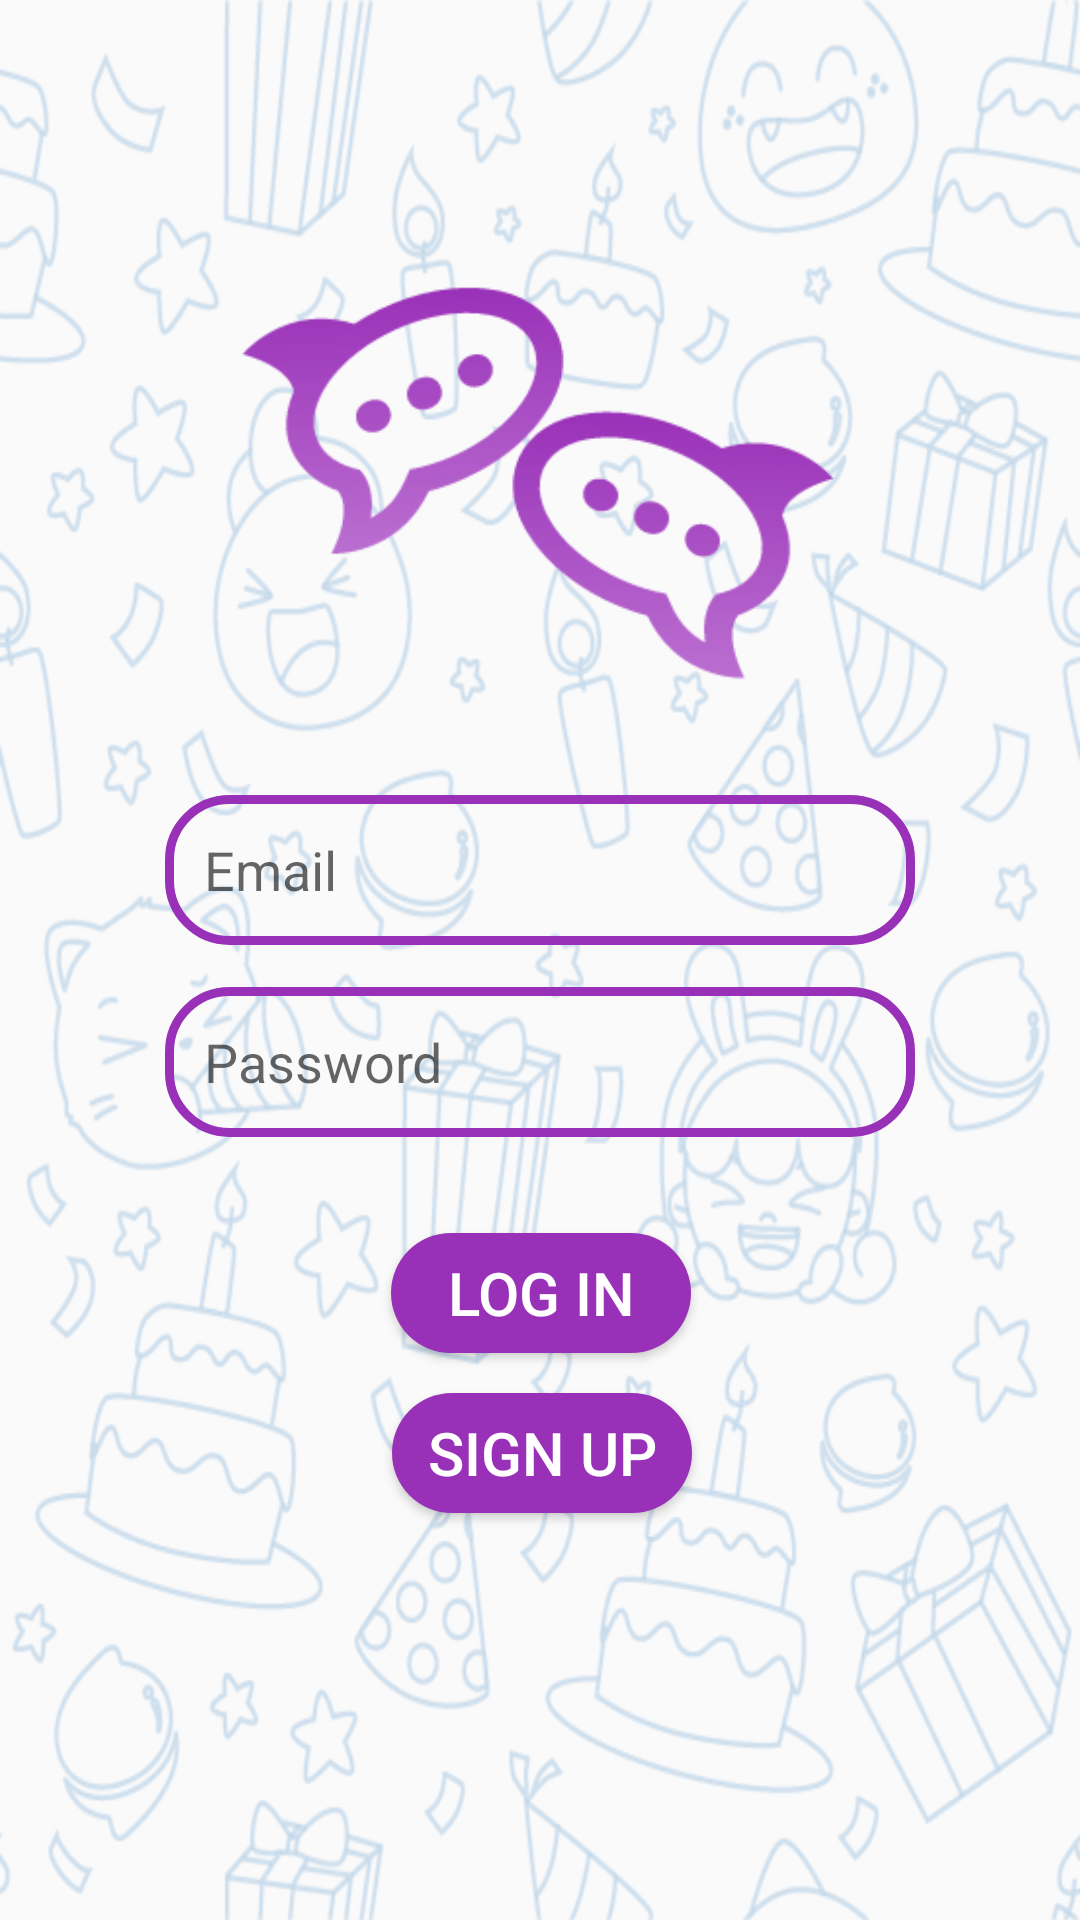

Write the Android layout XML for this screen, with the resource values it uses.
<!-- AndroidManifest.xml: application theme Theme.SimpleChat -->
<!-- res/layout/fragment_sign_in.xml -->
<?xml version="1.0" encoding="utf-8"?>
<androidx.constraintlayout.widget.ConstraintLayout xmlns:android="http://schemas.android.com/apk/res/android"
    xmlns:app="http://schemas.android.com/apk/res-auto"
    xmlns:tools="http://schemas.android.com/tools"
    android:id="@+id/constraint"
    android:layout_width="fill_parent"
    android:layout_height="fill_parent"
    android:background="@drawable/backgroundx"
    tools:context=".View.SignIn">

    <ImageView
        android:id="@+id/app_logo"
        android:layout_width="200dp"
        android:layout_height="200dp"
        android:layout_marginTop="52dp"
        android:contentDescription="TODO"
        android:src="@drawable/chatting"
        app:layout_constraintEnd_toEndOf="parent"
        app:layout_constraintHorizontal_bias="0.497"
        app:layout_constraintStart_toStartOf="parent"
        app:layout_constraintTop_toTopOf="parent" />

    <EditText
        android:id="@+id/emailText"
        android:layout_width="250dp"
        android:layout_height="50dp"
        android:layout_marginTop="13dp"
        android:background="@drawable/edt_background"
        android:hint="Email"
        android:paddingLeft="13dp"
        app:layout_constraintEnd_toEndOf="parent"
        app:layout_constraintStart_toStartOf="parent"
        app:layout_constraintTop_toBottomOf="@+id/app_logo" />

    <EditText
        android:id="@+id/passwordText"
        android:layout_width="250dp"
        android:layout_height="50dp"
        android:layout_marginTop="14dp"
        android:background="@drawable/edt_background"
        android:hint="Password"
        android:paddingLeft="13dp"
        app:layout_constraintEnd_toEndOf="parent"
        app:layout_constraintStart_toStartOf="parent"
        app:layout_constraintTop_toBottomOf="@+id/emailText" />

    <Button
        android:id="@+id/button_login"
        android:layout_width="100dp"
        android:layout_height="40dp"
        android:layout_marginTop="32dp"
        android:background="@drawable/button_background"
        android:onClick="logIn"
        android:text="Log In"
        android:textColor="@color/white"
        android:textSize="20sp"
        app:layout_constraintEnd_toEndOf="parent"
        app:layout_constraintHorizontal_bias="0.501"
        app:layout_constraintStart_toStartOf="parent"
        app:layout_constraintTop_toBottomOf="@+id/passwordText" />

    <Button
        android:id="@+id/button_signup"
        android:layout_width="100dp"
        android:layout_height="40dp"
        android:layout_marginTop="15dp"
        android:layout_marginBottom="151dp"
        android:background="@drawable/button_background"
        android:onClick="signUp"
        android:text="Sign Up"
        android:textColor="@color/white"
        android:textSize="20sp"
        app:layout_constraintBottom_toBottomOf="parent"
        app:layout_constraintEnd_toEndOf="parent"
        app:layout_constraintHorizontal_bias="0.502"
        app:layout_constraintStart_toStartOf="parent"
        app:layout_constraintTop_toBottomOf="@+id/button_login"
        app:layout_constraintVertical_bias="0.104" />


</androidx.constraintlayout.widget.ConstraintLayout>
<!-- resources referenced by this layout -->
<resources>
  <color name="white">#FFFFFFFF</color>
  <!-- drawable backgroundx: png bitmap (drawable, 614024 bytes) -->
  <!-- drawable button_background (drawable) -->
  <?xml version="1.0" encoding="utf-8"?>
  <shape xmlns:android="http://schemas.android.com/apk/res/android">
      <corners android:radius="200dp" ></corners>
      <solid android:color="@color/nice"></solid>
  </shape>
  <!-- drawable chatting: png bitmap (drawable, 19112 bytes) -->
  <!-- drawable edt_background (drawable) -->
  <?xml version="1.0" encoding="utf-8"?>
  <shape xmlns:android="http://schemas.android.com/apk/res/android">
      <corners android:radius="20dp"></corners>
      <stroke android:color="@color/nice" android:width="3dp"></stroke>
  </shape>
  <style name="Theme.SimpleChat" parent="Theme.AppCompat.Light">
          
          <item name="colorPrimary">@color/purple_500</item>
          <item name="colorPrimaryVariant">@color/purple_700</item>
          <item name="colorOnPrimary">@color/white</item>
          
          <item name="colorSecondary">@color/teal_200</item>
          <item name="colorSecondaryVariant">@color/teal_700</item>
          <item name="colorOnSecondary">@color/black</item>
          
          <item name="android:statusBarColor" tools:targetApi="l">?attr/colorPrimaryVariant</item>
          
      </style>
  <color name="nice">#9930B8</color>
  <color name="purple_500">#FF6200EE</color>
  <color name="purple_700">#FF3700B3</color>
  <color name="teal_200">#FF03DAC5</color>
  <color name="teal_700">#FF018786</color>
  <color name="black">#FF000000</color>
</resources>
